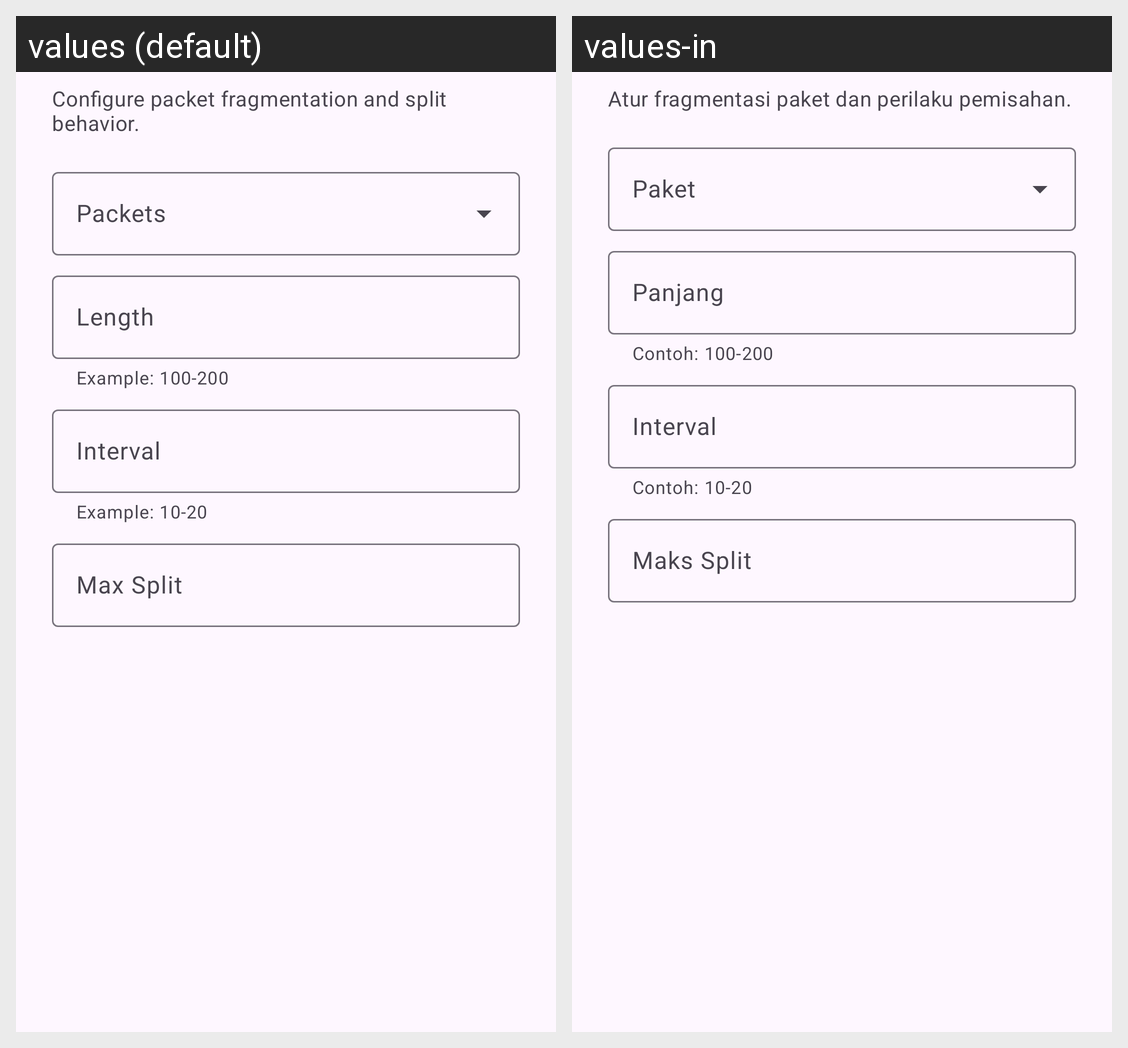

Strings drawn on this Android screen and how each of the app's shown locales translates them:
Android screen res/layout/dialog_fragment_material3.xml rendered under 2 locales, left to right: values (default), values-in. Device: Nexus 5 (rendered at 1080×1920; each locale shown at half size, 540×960, under a caption strip naming it); theme Theme.Xelvra.
Strings drawn on this screen, with the default value and each locale's value (text and hints the layout hard-codes, and strings that could not be matched under every locale, appear in the picture but are not listed):

settings_fragment_dialog_description
  values: Configure packet fragmentation and split behavior.
  values-in: Atur fragmentasi paket dan perilaku pemisahan.

settings_fragment_packets
  values: Packets
  values-in: Paket

settings_fragment_length
  values: Length
  values-in: Panjang

settings_fragment_length_helper
  values: Example: 100-200
  values-in: Contoh: 100-200

settings_fragment_interval
  values: Interval
  values-in: Interval

settings_fragment_interval_helper
  values: Example: 10-20
  values-in: Contoh: 10-20

settings_fragment_max_split
  values: Max Split
  values-in: Maks Split
